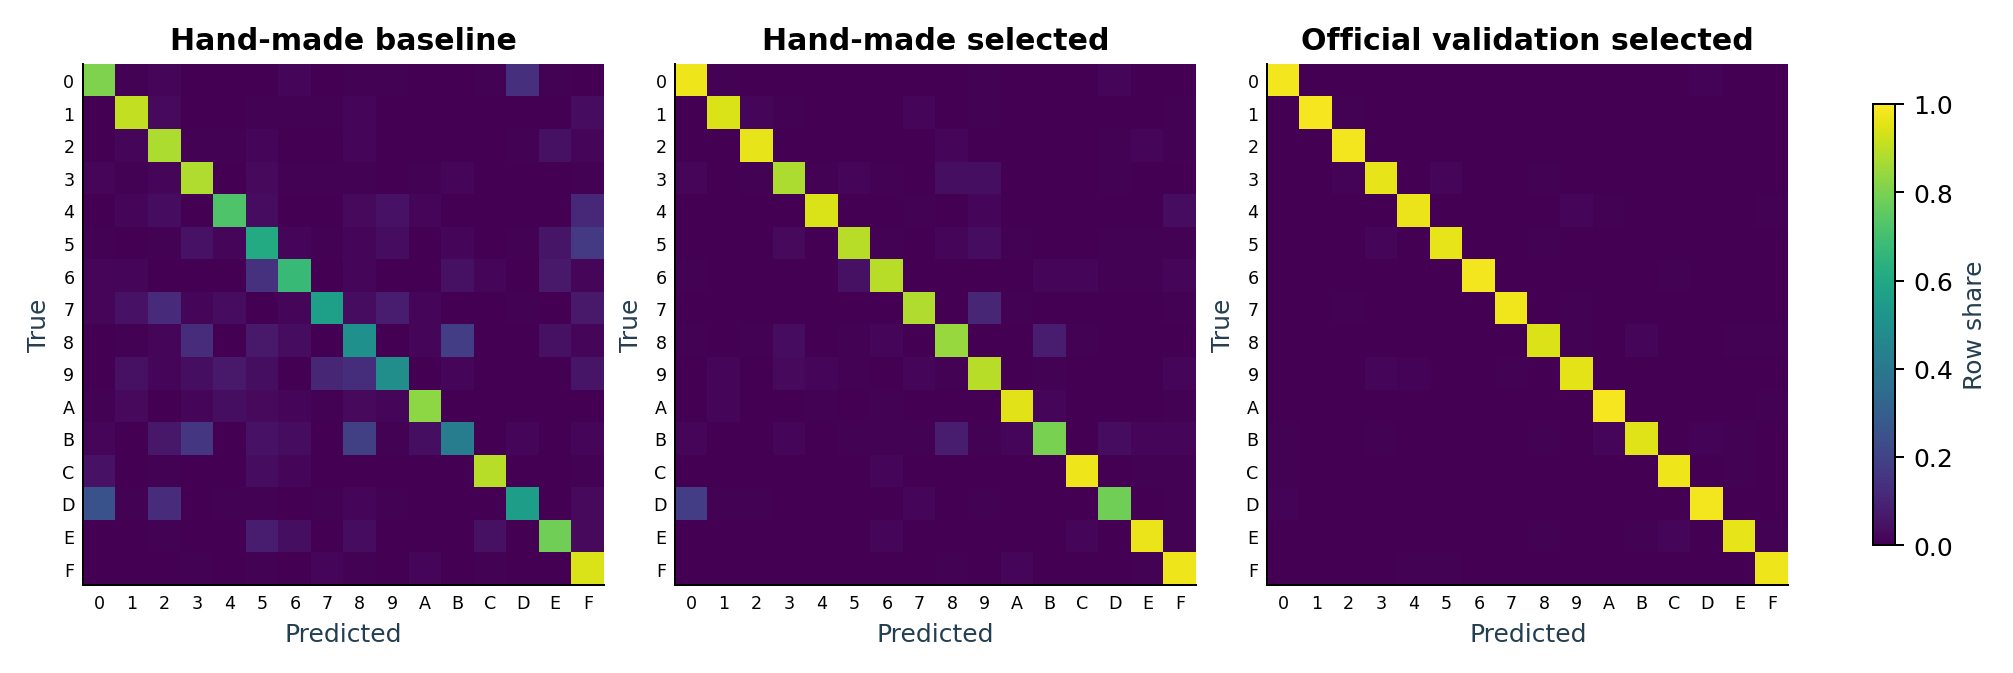

Source data for this figure (header and first rows):
run, evaluation, fold, actual, 0, 1, 2, 3, 4, 5, 6, 7, 8, 9, A, B, C, D, E, F
CTRL_normal, handmade_pooled, all, 0, 157, 1, 0, 0, 0, 0, 0, 0, 0, 1, 0, 0, 0, 1, 0, 0
CTRL_normal, handmade_pooled, all, 1, 0, 152, 2, 0, 0, 0, 0, 4, 0, 1, 0, 0, 0, 0, 0, 1
CTRL_normal, handmade_pooled, all, 2, 0, 0, 155, 0, 0, 0, 0, 0, 1, 0, 0, 0, 0, 0, 2, 2
CTRL_normal, handmade_pooled, all, 3, 1, 0, 4, 138, 0, 2, 1, 1, 5, 6, 1, 0, 0, 1, 0, 0
CTRL_normal, handmade_pooled, all, 4, 0, 0, 0, 0, 142, 0, 3, 1, 0, 6, 0, 0, 0, 0, 0, 8
CTRL_normal, handmade_pooled, all, 5, 0, 0, 0, 3, 0, 138, 2, 0, 2, 7, 0, 0, 0, 1, 2, 5
CTRL_normal, handmade_pooled, all, 6, 1, 1, 0, 0, 0, 5, 147, 0, 0, 0, 0, 1, 0, 1, 2, 2
CTRL_normal, handmade_pooled, all, 7, 0, 0, 0, 0, 0, 0, 0, 134, 0, 23, 1, 0, 0, 1, 0, 1
CTRL_normal, handmade_pooled, all, 8, 0, 0, 2, 3, 0, 1, 1, 0, 139, 0, 0, 13, 0, 1, 0, 0
CTRL_normal, handmade_pooled, all, 9, 0, 3, 0, 3, 0, 1, 0, 3, 1, 147, 0, 0, 0, 0, 1, 1
CTRL_normal, handmade_pooled, all, A, 0, 3, 0, 0, 2, 0, 0, 0, 0, 2, 152, 0, 0, 0, 0, 1
CTRL_normal, handmade_pooled, all, B, 3, 0, 2, 2, 0, 0, 0, 0, 23, 1, 5, 118, 0, 2, 1, 3
CTRL_normal, handmade_pooled, all, C, 0, 0, 0, 0, 0, 0, 1, 0, 0, 0, 0, 0, 157, 0, 0, 2
CTRL_normal, handmade_pooled, all, D, 40, 1, 1, 0, 0, 0, 0, 1, 0, 1, 0, 0, 0, 115, 0, 1
CTRL_normal, handmade_pooled, all, E, 0, 0, 0, 0, 0, 0, 2, 0, 0, 0, 0, 0, 3, 0, 153, 2
CTRL_normal, handmade_pooled, all, F, 0, 0, 0, 0, 0, 1, 0, 0, 1, 0, 2, 0, 0, 0, 1, 155
CTRL_normal, handmade_writer, 41, 0, 40, 0, 0, 0, 0, 0, 0, 0, 0, 0, 0, 0, 0, 0, 0, 0
CTRL_normal, handmade_writer, 41, 1, 0, 38, 0, 0, 0, 0, 0, 1, 0, 0, 0, 0, 0, 0, 0, 1
CTRL_normal, handmade_writer, 41, 2, 0, 0, 38, 0, 0, 0, 0, 0, 0, 0, 0, 0, 0, 0, 1, 1
CTRL_normal, handmade_writer, 41, 3, 1, 0, 1, 35, 0, 2, 0, 0, 0, 0, 0, 0, 0, 1, 0, 0
CTRL_normal, handmade_writer, 41, 4, 0, 0, 0, 0, 33, 0, 1, 1, 0, 0, 0, 0, 0, 0, 0, 5
CTRL_normal, handmade_writer, 41, 5, 0, 0, 0, 1, 0, 39, 0, 0, 0, 0, 0, 0, 0, 0, 0, 0
CTRL_normal, handmade_writer, 41, 6, 1, 0, 0, 0, 0, 5, 30, 0, 0, 0, 0, 0, 0, 1, 1, 2
CTRL_normal, handmade_writer, 41, 7, 0, 0, 0, 0, 0, 0, 0, 37, 0, 3, 0, 0, 0, 0, 0, 0
CTRL_normal, handmade_writer, 41, 8, 0, 0, 1, 2, 0, 0, 0, 0, 33, 0, 0, 4, 0, 0, 0, 0
CTRL_normal, handmade_writer, 41, 9, 0, 1, 0, 2, 0, 1, 0, 0, 0, 36, 0, 0, 0, 0, 0, 0
CTRL_normal, handmade_writer, 41, A, 0, 2, 0, 0, 0, 0, 0, 0, 0, 1, 36, 0, 0, 0, 0, 1
CTRL_normal, handmade_writer, 41, B, 2, 0, 1, 2, 0, 0, 0, 0, 5, 1, 0, 27, 0, 2, 0, 0
CTRL_normal, handmade_writer, 41, C, 0, 0, 0, 0, 0, 0, 0, 0, 0, 0, 0, 0, 38, 0, 0, 2
CTRL_normal, handmade_writer, 41, D, 8, 1, 0, 0, 0, 0, 0, 1, 0, 1, 0, 0, 0, 29, 0, 0
CTRL_normal, handmade_writer, 41, E, 0, 0, 0, 0, 0, 0, 1, 0, 0, 0, 0, 0, 0, 0, 37, 2
CTRL_normal, handmade_writer, 41, F, 0, 0, 0, 0, 0, 1, 0, 0, 0, 0, 0, 0, 0, 0, 0, 39
CTRL_normal, handmade_writer, 42, 0, 40, 0, 0, 0, 0, 0, 0, 0, 0, 0, 0, 0, 0, 0, 0, 0
CTRL_normal, handmade_writer, 42, 1, 0, 38, 0, 0, 0, 0, 0, 2, 0, 0, 0, 0, 0, 0, 0, 0
CTRL_normal, handmade_writer, 42, 2, 0, 0, 39, 0, 0, 0, 0, 0, 0, 0, 0, 0, 0, 0, 0, 1
CTRL_normal, handmade_writer, 42, 3, 0, 0, 1, 35, 0, 0, 0, 1, 0, 2, 1, 0, 0, 0, 0, 0
CTRL_normal, handmade_writer, 42, 4, 0, 0, 0, 0, 36, 0, 2, 0, 0, 1, 0, 0, 0, 0, 0, 1
CTRL_normal, handmade_writer, 42, 5, 0, 0, 0, 0, 0, 35, 0, 0, 0, 3, 0, 0, 0, 0, 0, 2
CTRL_normal, handmade_writer, 42, 6, 0, 1, 0, 0, 0, 0, 39, 0, 0, 0, 0, 0, 0, 0, 0, 0
CTRL_normal, handmade_writer, 42, 7, 0, 0, 0, 0, 0, 0, 0, 36, 0, 3, 0, 0, 0, 1, 0, 0
CTRL_normal, handmade_writer, 42, 8, 0, 0, 1, 0, 0, 1, 1, 0, 35, 0, 0, 1, 0, 1, 0, 0
CTRL_normal, handmade_writer, 42, 9, 0, 0, 0, 0, 0, 0, 0, 3, 1, 36, 0, 0, 0, 0, 0, 0
CTRL_normal, handmade_writer, 42, A, 0, 1, 0, 0, 2, 0, 0, 0, 0, 1, 36, 0, 0, 0, 0, 0
CTRL_normal, handmade_writer, 42, B, 0, 0, 1, 0, 0, 0, 0, 0, 11, 0, 1, 25, 0, 0, 0, 2
CTRL_normal, handmade_writer, 42, C, 0, 0, 0, 0, 0, 0, 0, 0, 0, 0, 0, 0, 40, 0, 0, 0
CTRL_normal, handmade_writer, 42, D, 15, 0, 1, 0, 0, 0, 0, 0, 0, 0, 0, 0, 0, 23, 0, 1
CTRL_normal, handmade_writer, 42, E, 0, 0, 0, 0, 0, 0, 1, 0, 0, 0, 0, 0, 1, 0, 38, 0
CTRL_normal, handmade_writer, 42, F, 0, 0, 0, 0, 0, 0, 0, 0, 0, 0, 0, 0, 0, 0, 0, 40
CTRL_normal, handmade_writer, 43, 0, 40, 0, 0, 0, 0, 0, 0, 0, 0, 0, 0, 0, 0, 0, 0, 0
CTRL_normal, handmade_writer, 43, 1, 0, 39, 0, 0, 0, 0, 0, 1, 0, 0, 0, 0, 0, 0, 0, 0
CTRL_normal, handmade_writer, 43, 2, 0, 0, 39, 0, 0, 0, 0, 0, 0, 0, 0, 0, 0, 0, 1, 0
CTRL_normal, handmade_writer, 43, 3, 0, 0, 0, 40, 0, 0, 0, 0, 0, 0, 0, 0, 0, 0, 0, 0
CTRL_normal, handmade_writer, 43, 4, 0, 0, 0, 0, 39, 0, 0, 0, 0, 0, 0, 0, 0, 0, 0, 1
CTRL_normal, handmade_writer, 43, 5, 0, 0, 0, 0, 0, 36, 2, 0, 0, 0, 0, 0, 0, 0, 0, 2
CTRL_normal, handmade_writer, 43, 6, 0, 0, 0, 0, 0, 0, 39, 0, 0, 0, 0, 1, 0, 0, 0, 0
CTRL_normal, handmade_writer, 43, 7, 0, 0, 0, 0, 0, 0, 0, 36, 0, 4, 0, 0, 0, 0, 0, 0
CTRL_normal, handmade_writer, 43, 8, 0, 0, 0, 0, 0, 0, 0, 0, 34, 0, 0, 6, 0, 0, 0, 0
CTRL_normal, handmade_writer, 43, 9, 0, 2, 0, 0, 0, 0, 0, 0, 0, 38, 0, 0, 0, 0, 0, 0
CTRL_normal, handmade_writer, 43, A, 0, 0, 0, 0, 0, 0, 0, 0, 0, 0, 40, 0, 0, 0, 0, 0
CTRL_normal, handmade_writer, 43, B, 0, 0, 0, 0, 0, 0, 0, 0, 2, 0, 2, 35, 0, 0, 0, 1
... 2,772 more rows
